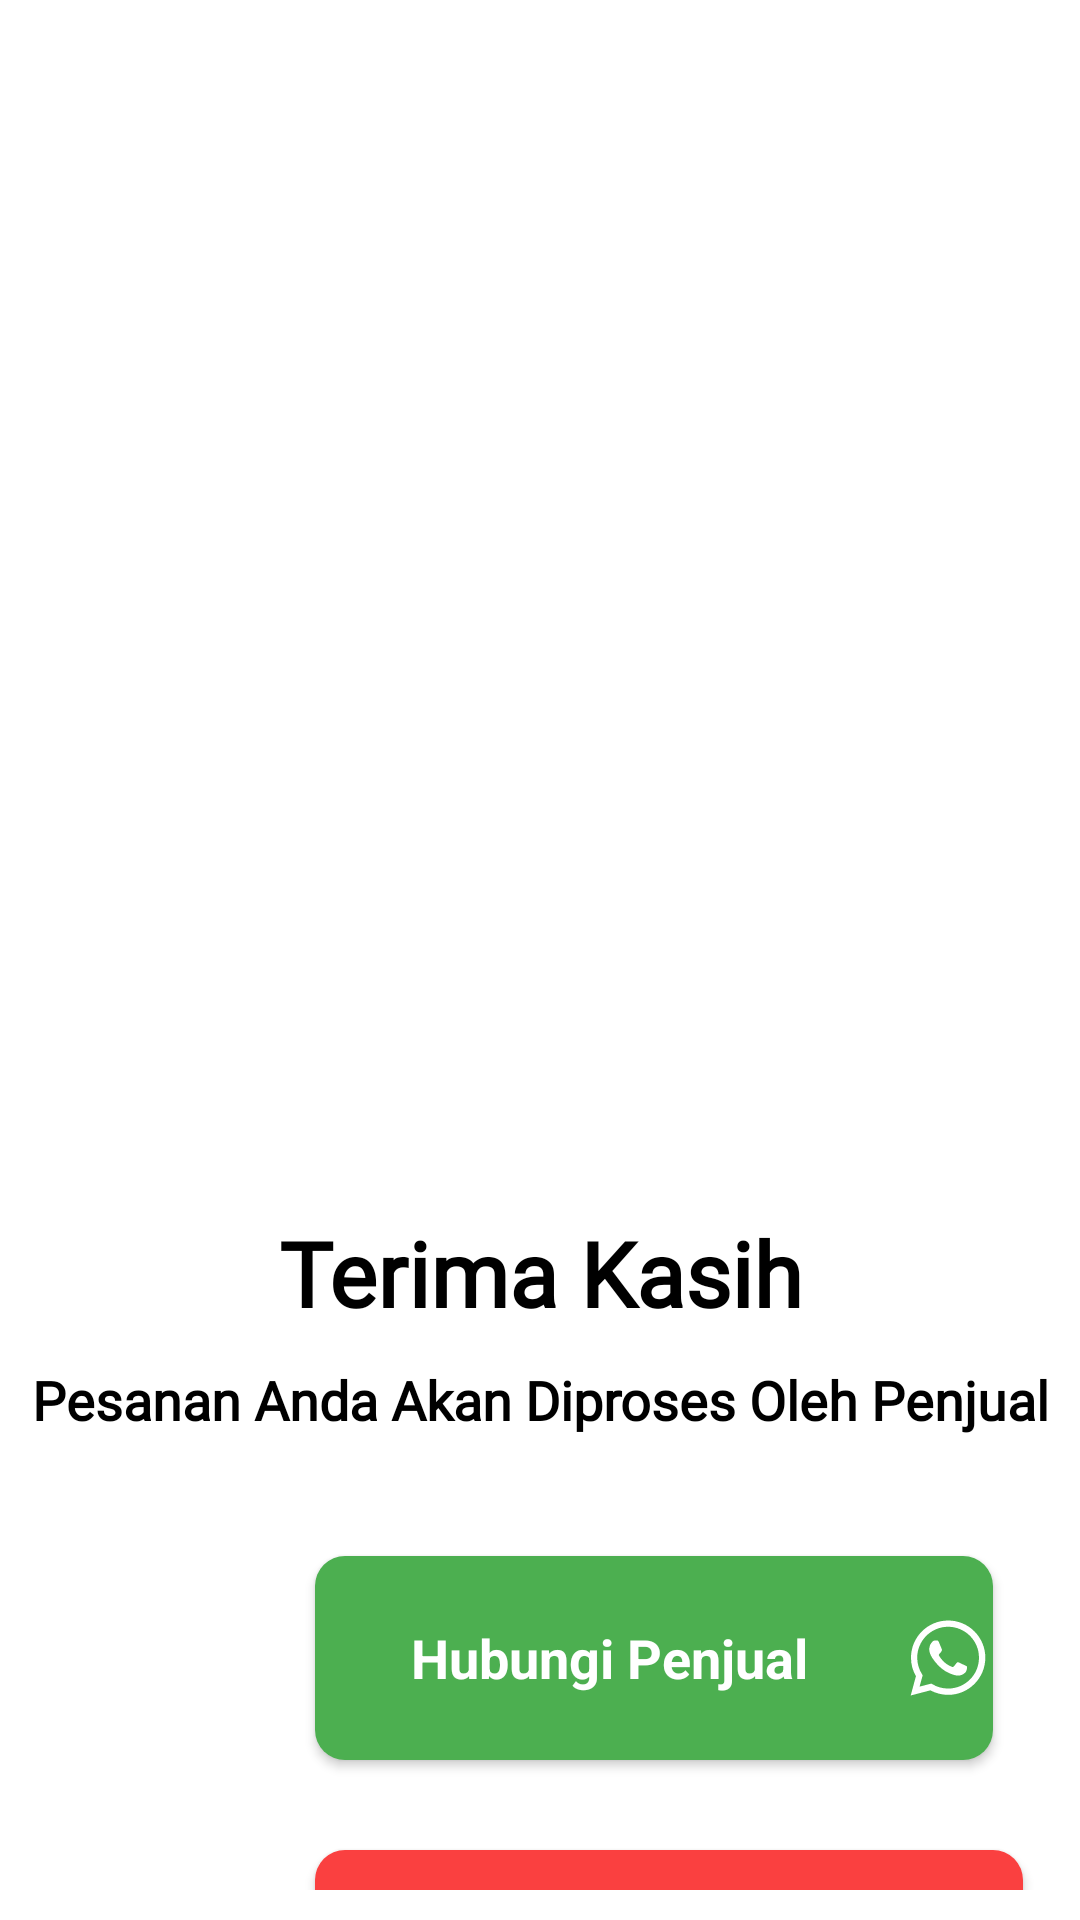

Layout XML and referenced resources for this Android screen:
<!-- AndroidManifest.xml: application theme Theme.PasarKitaRevision -->
<!-- res/layout/fragment_checkout.xml -->
<?xml version="1.0" encoding="utf-8"?>
<LinearLayout xmlns:android="http://schemas.android.com/apk/res/android"
    xmlns:tools="http://schemas.android.com/tools"
    android:layout_width="match_parent"
    android:layout_height="match_parent"
    android:orientation="vertical"
    android:padding="10dp"
    tools:context=".ui.checkout.CheckoutFragment">

    

    <ImageView
        android:layout_width="wrap_content"
        android:layout_height="378dp"
        android:src="@drawable/img2" />

    <TextView
        android:layout_width="match_parent"
        android:layout_height="wrap_content"
        android:layout_marginTop="16dp"
        android:fontFamily="@font/montserrat"
        android:gravity="center"
        android:text="Terima Kasih"
        android:textColor="@color/black"
        android:textSize="30sp"
        android:textStyle="bold" />

    <TextView
        android:layout_width="match_parent"
        android:layout_height="wrap_content"
        android:layout_marginTop="10dp"
        android:fontFamily="@font/montserrat"
        android:gravity="center"
        android:text="Pesanan Anda Akan Diproses Oleh Penjual"
        android:textColor="@color/black"
        android:textSize="18sp"
        android:textStyle="bold" />

    <androidx.appcompat.widget.AppCompatButton
        android:id="@+id/btnHubungiPenjual"
        style="@android:style/Widget.Button"
        android:layout_width="226dp"
        android:layout_height="68dp"
        android:layout_marginStart="95dp"
        android:layout_marginTop="40dp"
        android:layout_marginEnd="42dp"
        android:layout_marginBottom="10dp"
        android:backgroundTint="#4CAF50"
        android:background="@drawable/btn_background_2"
        android:drawableEnd="@drawable/baseline_whatsapp_24"
        android:drawablePadding="0dp"
        android:paddingStart="0dp"
        android:text="Hubungi Penjual"
        android:textColor="@color/white"
        android:textSize="18sp"
        android:textStyle="bold" />

    <androidx.appcompat.widget.AppCompatButton
        android:id="@+id/btnKembaliBeranda"
        style="@android:style/Widget.Button"
        android:layout_width="236dp"
        android:layout_height="68dp"
        android:layout_marginStart="95dp"
        android:layout_marginTop="20dp"
        android:layout_marginEnd="12dp"
        android:layout_marginBottom="10dp"
        android:background="@drawable/btn_background_2"
        android:backgroundTint="#FA4040"
        android:paddingStart="0dp"
        android:text="Kembali Ke Beranda"
        android:textColor="@color/white"
        android:textSize="18sp"
        android:textStyle="bold" />

</LinearLayout>
<!-- resources referenced by this layout -->
<resources>
  <color name="black">#FF000000</color>
  <color name="white">#FFFFFFFF</color>
  <!-- drawable baseline_whatsapp_24 (drawable) -->
  <vector android:height="30dp" android:tint="@color/white"
      android:viewportHeight="24" android:viewportWidth="24"
      android:width="30dp" xmlns:android="http://schemas.android.com/apk/res/android">
      <path android:fillColor="@android:color/white" android:pathData="M19.05,4.91C17.18,3.03 14.69,2 12.04,2c-5.46,0 -9.91,4.45 -9.91,9.91c0,1.75 0.46,3.45 1.32,4.95L2.05,22l5.25,-1.38c1.45,0.79 3.08,1.21 4.74,1.21h0c0,0 0,0 0,0c5.46,0 9.91,-4.45 9.91,-9.91C21.95,9.27 20.92,6.78 19.05,4.91zM12.04,20.15L12.04,20.15c-1.48,0 -2.93,-0.4 -4.2,-1.15l-0.3,-0.18l-3.12,0.82l0.83,-3.04l-0.2,-0.31c-0.82,-1.31 -1.26,-2.83 -1.26,-4.38c0,-4.54 3.7,-8.24 8.24,-8.24c2.2,0 4.27,0.86 5.82,2.42c1.56,1.56 2.41,3.63 2.41,5.83C20.28,16.46 16.58,20.15 12.04,20.15zM16.56,13.99c-0.25,-0.12 -1.47,-0.72 -1.69,-0.81c-0.23,-0.08 -0.39,-0.12 -0.56,0.12c-0.17,0.25 -0.64,0.81 -0.78,0.97c-0.14,0.17 -0.29,0.19 -0.54,0.06c-0.25,-0.12 -1.05,-0.39 -1.99,-1.23c-0.74,-0.66 -1.23,-1.47 -1.38,-1.72c-0.14,-0.25 -0.02,-0.38 0.11,-0.51c0.11,-0.11 0.25,-0.29 0.37,-0.43c0.12,-0.14 0.17,-0.25 0.25,-0.41c0.08,-0.17 0.04,-0.31 -0.02,-0.43c-0.06,-0.12 -0.56,-1.34 -0.76,-1.84c-0.2,-0.48 -0.41,-0.42 -0.56,-0.43C8.86,7.33 8.7,7.33 8.53,7.33c-0.17,0 -0.43,0.06 -0.66,0.31C7.65,7.89 7.01,8.49 7.01,9.71c0,1.22 0.89,2.4 1.01,2.56c0.12,0.17 1.75,2.67 4.23,3.74c0.59,0.26 1.05,0.41 1.41,0.52c0.59,0.19 1.13,0.16 1.56,0.1c0.48,-0.07 1.47,-0.6 1.67,-1.18c0.21,-0.58 0.21,-1.07 0.14,-1.18S16.81,14.11 16.56,13.99z"/>
  </vector>
  <!-- drawable btn_background_2 (drawable) -->
  <?xml version="1.0" encoding="utf-8"?>
  <selector xmlns:android="http://schemas.android.com/apk/res/android">
  <item>
      <shape>
          <corners android:radius="10dp"/>
          <solid android:color="#FA4040"/>
      </shape>
  </item>
  </selector>
  <style name="Theme.PasarKitaRevision" parent="Theme.MaterialComponents.DayNight.DarkActionBar">
          
          <item name="colorPrimary">@color/orange</item>
          <item name="colorPrimaryVariant">@color/orange</item>
          <item name="colorOnPrimary">@color/white</item>
          
          <item name="colorSecondary">@color/teal_200</item>
          <item name="colorSecondaryVariant">@color/teal_700</item>
          <item name="colorOnSecondary">@color/black</item>
          
          <item name="android:statusBarColor">?attr/colorPrimaryVariant</item>
          
      </style>
  <color name="orange">#F09204</color>
  <color name="teal_200">#FF03DAC5</color>
  <color name="teal_700">#FF018786</color>
</resources>
